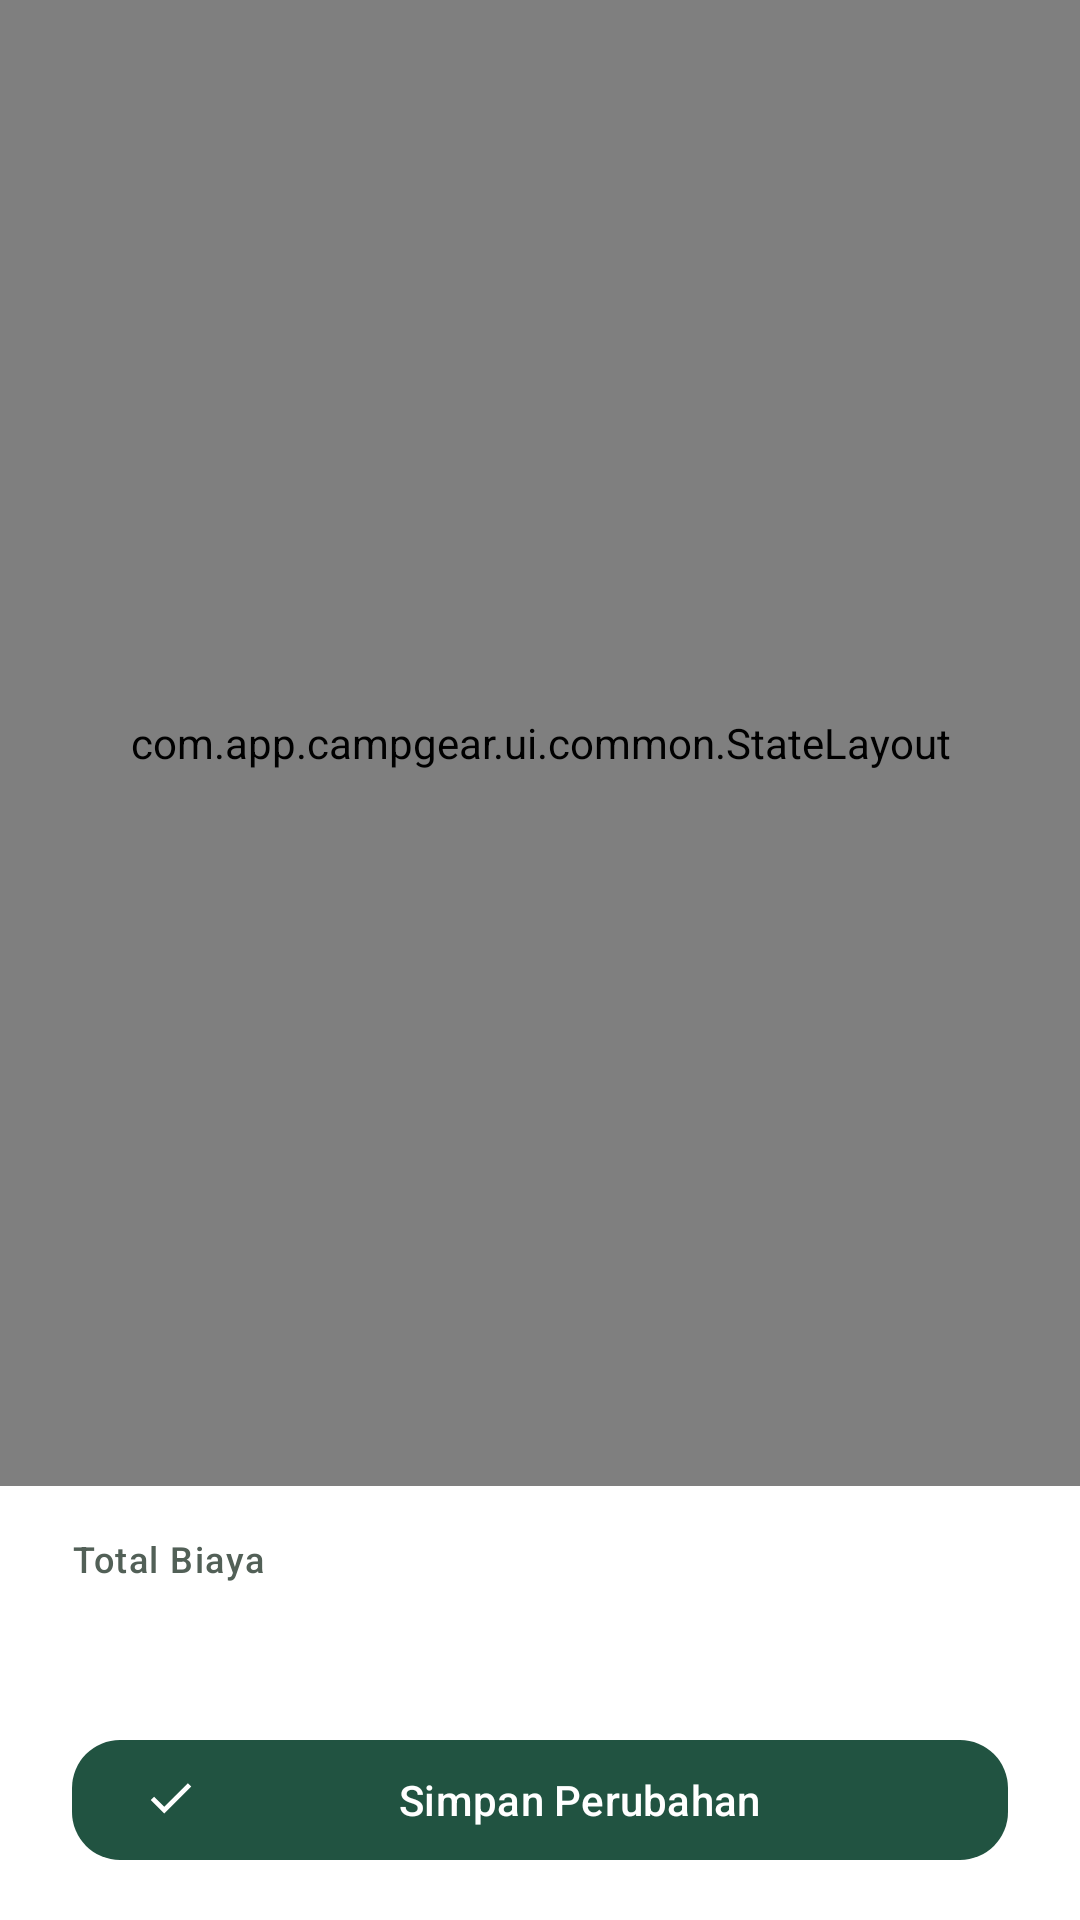

The Android layout XML behind this screen, and the referenced resources:
<!-- AndroidManifest.xml: application theme Theme.CampGear -->
<!-- res/layout/fragment_edit_loan.xml -->
<?xml version="1.0" encoding="utf-8"?>
<LinearLayout xmlns:android="http://schemas.android.com/apk/res/android" xmlns:app="http://schemas.android.com/apk/res-auto" android:layout_width="match_parent" android:layout_height="match_parent" android:orientation="vertical">
    <com.app.campgear.ui.common.StateLayout android:id="@+id/stateLayout" android:layout_width="match_parent" android:layout_height="0dp" android:layout_weight="1">
        <androidx.core.widget.NestedScrollView android:layout_width="match_parent" android:layout_height="match_parent">
            <LinearLayout android:layout_width="match_parent" android:layout_height="wrap_content" android:orientation="vertical" android:padding="@dimen/content_gutter">
                <TextView android:layout_width="match_parent" android:layout_height="wrap_content" android:text="@string/edit_loan_title" android:textAppearance="@style/TextAppearance.CampGear.Title" android:textColor="?attr/colorOnSurface" />
                <TextView android:id="@+id/editLoanNumber" android:layout_width="match_parent" android:layout_height="wrap_content" android:layout_marginTop="@dimen/space_1" android:textAppearance="@style/TextAppearance.CampGear.BodySmall" android:textColor="?attr/colorOnSurfaceVariant" />
                <com.google.android.material.textfield.TextInputLayout android:id="@+id/tilEditLoanDate" android:layout_width="match_parent" android:layout_height="wrap_content" android:layout_marginTop="@dimen/space_3" android:hint="@string/label_loan_date" app:startIconDrawable="@drawable/ic_calendar">
                    <com.google.android.material.textfield.TextInputEditText android:id="@+id/inputEditLoanDate" android:layout_width="match_parent" android:layout_height="wrap_content" android:clickable="true" android:focusable="true" android:cursorVisible="false" android:inputType="none" />
                </com.google.android.material.textfield.TextInputLayout>
                <com.google.android.material.textfield.TextInputLayout android:id="@+id/tilEditReturnDate" android:layout_width="match_parent" android:layout_height="wrap_content" android:layout_marginTop="@dimen/space_2" android:hint="@string/label_return_date" app:startIconDrawable="@drawable/ic_calendar">
                    <com.google.android.material.textfield.TextInputEditText android:id="@+id/inputEditReturnDate" android:layout_width="match_parent" android:layout_height="wrap_content" android:clickable="true" android:focusable="true" android:cursorVisible="false" android:inputType="none" />
                </com.google.android.material.textfield.TextInputLayout>
                <TextView android:id="@+id/editLoanDays" android:layout_width="match_parent" android:layout_height="wrap_content" android:layout_marginTop="@dimen/space_2" android:textAppearance="@style/TextAppearance.CampGear.LabelLarge" android:textColor="?attr/colorPrimary" />
                <TextView android:layout_width="match_parent" android:layout_height="wrap_content" android:layout_marginTop="@dimen/space_3" android:text="@string/label_items" android:textAppearance="@style/TextAppearance.CampGear.TitleSmall" android:textColor="?attr/colorOnSurface" />
                <androidx.recyclerview.widget.RecyclerView android:id="@+id/recyclerEditItems" android:layout_width="match_parent" android:layout_height="wrap_content" android:nestedScrollingEnabled="false" app:layoutManager="androidx.recyclerview.widget.LinearLayoutManager" />
                <com.google.android.material.button.MaterialButton android:id="@+id/buttonAddEditItem" style="@style/Widget.Material3.Button.OutlinedButton" android:layout_width="match_parent" android:layout_height="wrap_content" android:layout_marginTop="@dimen/space_2" android:text="@string/edit_loan_add_item" app:icon="@drawable/ic_add" />
                <TextView android:id="@+id/textEditLoanError" android:layout_width="match_parent" android:layout_height="wrap_content" android:layout_marginTop="@dimen/space_2" android:textAppearance="@style/TextAppearance.CampGear.BodySmall" android:textColor="?attr/colorError" android:visibility="gone" />
            </LinearLayout>
        </androidx.core.widget.NestedScrollView>
    </com.app.campgear.ui.common.StateLayout>
    <LinearLayout android:layout_width="match_parent" android:layout_height="wrap_content" android:orientation="vertical" android:background="?attr/colorSurface" android:paddingHorizontal="@dimen/content_gutter" android:paddingVertical="@dimen/space_2">
        <TextView android:layout_width="match_parent" android:layout_height="wrap_content" android:text="@string/label_total" android:textAppearance="@style/TextAppearance.CampGear.Label" android:textColor="?attr/colorOnSurfaceVariant" />
        <TextView android:id="@+id/editLoanTotal" android:layout_width="match_parent" android:layout_height="wrap_content" android:layout_marginTop="@dimen/space_1" android:textAppearance="@style/TextAppearance.CampGear.Title" android:textColor="?attr/colorPrimary" />
        <FrameLayout android:layout_width="match_parent" android:layout_height="wrap_content" android:layout_marginTop="@dimen/space_1">
            <com.google.android.material.button.MaterialButton android:id="@+id/buttonSaveEdit" android:layout_width="match_parent" android:layout_height="wrap_content" android:text="@string/edit_loan_save" app:icon="@drawable/ic_check" />
            <ProgressBar android:id="@+id/editLoanProgress" android:layout_width="@dimen/icon_small" android:layout_height="@dimen/icon_small" android:layout_gravity="center" android:indeterminateTint="?attr/colorOnPrimary" android:visibility="gone" />
        </FrameLayout>
    </LinearLayout>
</LinearLayout>
<!-- resources referenced by this layout -->
<resources>
  <dimen name="content_gutter">24dp</dimen>
  <dimen name="icon_small">24dp</dimen>
  <dimen name="space_1">8dp</dimen>
  <dimen name="space_2">16dp</dimen>
  <dimen name="space_3">24dp</dimen>
  <string name="edit_loan_add_item">Tambah alat ke peminjaman</string>
  <string name="edit_loan_save">Simpan Perubahan</string>
  <string name="edit_loan_title">Edit Peminjaman</string>
  <string name="label_items">Rincian Alat</string>
  <string name="label_loan_date">Tanggal Peminjaman</string>
  <string name="label_return_date">Tanggal Pengembalian</string>
  <string name="label_total">Total Biaya</string>
  <style name="TextAppearance.CampGear.BodySmall" parent="TextAppearance.Material3.BodyMedium">
          <item name="android:textSize">@dimen/type_body_small</item>
      </style>
  <style name="TextAppearance.CampGear.Label" parent="TextAppearance.Material3.LabelMedium">
          <item name="android:textSize">@dimen/type_label</item>
      </style>
  <style name="TextAppearance.CampGear.LabelLarge" parent="TextAppearance.Material3.LabelLarge">
          <item name="android:textSize">@dimen/type_body_small</item>
      </style>
  <style name="TextAppearance.CampGear.Title" parent="TextAppearance.Material3.TitleLarge">
          <item name="android:fontFamily">sans-serif-medium</item>
          <item name="android:textSize">@dimen/type_title</item>
          <item name="android:letterSpacing">-0.01</item>
      </style>
  <style name="TextAppearance.CampGear.TitleSmall" parent="TextAppearance.Material3.TitleMedium">
          <item name="android:fontFamily">sans-serif-medium</item>
          <item name="android:textSize">@dimen/type_title_small</item>
      </style>
  <dimen name="type_body_small">14sp</dimen>
  <dimen name="type_label">12sp</dimen>
  <dimen name="type_title">24sp</dimen>
  <dimen name="type_title_small">18sp</dimen>
  <color name="primary">#215341</color>
  <color name="on_primary">#FFFFFF</color>
  <color name="primary_container">#D7EBDD</color>
  <color name="on_primary_container">#102F24</color>
  <color name="secondary">#785324</color>
  <color name="on_secondary">#FFFFFF</color>
  <color name="secondary_container">#F5E4C7</color>
  <color name="on_secondary_container">#39250B</color>
  <color name="surface">#FFFFFF</color>
  <color name="on_surface">#202C26</color>
  <color name="surface_variant">#EFF2EC</color>
  <color name="background">#F6F7F1</color>
  <color name="surface_container_low">#F7F9F3</color>
  <color name="surface_container">#EFF3EC</color>
  <color name="surface_container_high">#E7EEE5</color>
  <color name="surface_container_highest">#DFE7DD</color>
  <color name="on_surface_variant">#526057</color>
  <color name="outline">#758279</color>
  <color name="outline_variant">#DCE3DB</color>
  <color name="error">#A52D32</color>
  <color name="on_error">#FFFFFF</color>
  <color name="error_container">#FFE0DF</color>
  <color name="on_error_container">#5A151B</color>
  <style name="TextAppearance.CampGear.Body" parent="TextAppearance.Material3.BodyLarge">
          <item name="android:textSize">@dimen/type_body</item>
      </style>
  <style name="ThemeOverlay.CampGear.Dialog" parent="ThemeOverlay.Material3.MaterialAlertDialog" />
  <style name="ShapeAppearance.CampGear.Small" parent="ShapeAppearance.Material3.Corner.Medium">
          <item name="cornerSize">@dimen/radius_small</item>
      </style>
  <style name="ShapeAppearance.CampGear.Card" parent="ShapeAppearance.Material3.Corner.Large">
          <item name="cornerSize">@dimen/radius_card</item>
      </style>
  <dimen name="type_headline">32sp</dimen>
  <dimen name="type_body">16sp</dimen>
  <dimen name="radius_small">16dp</dimen>
  <dimen name="touch_target">48dp</dimen>
  <dimen name="radius_card">24dp</dimen>
</resources>
